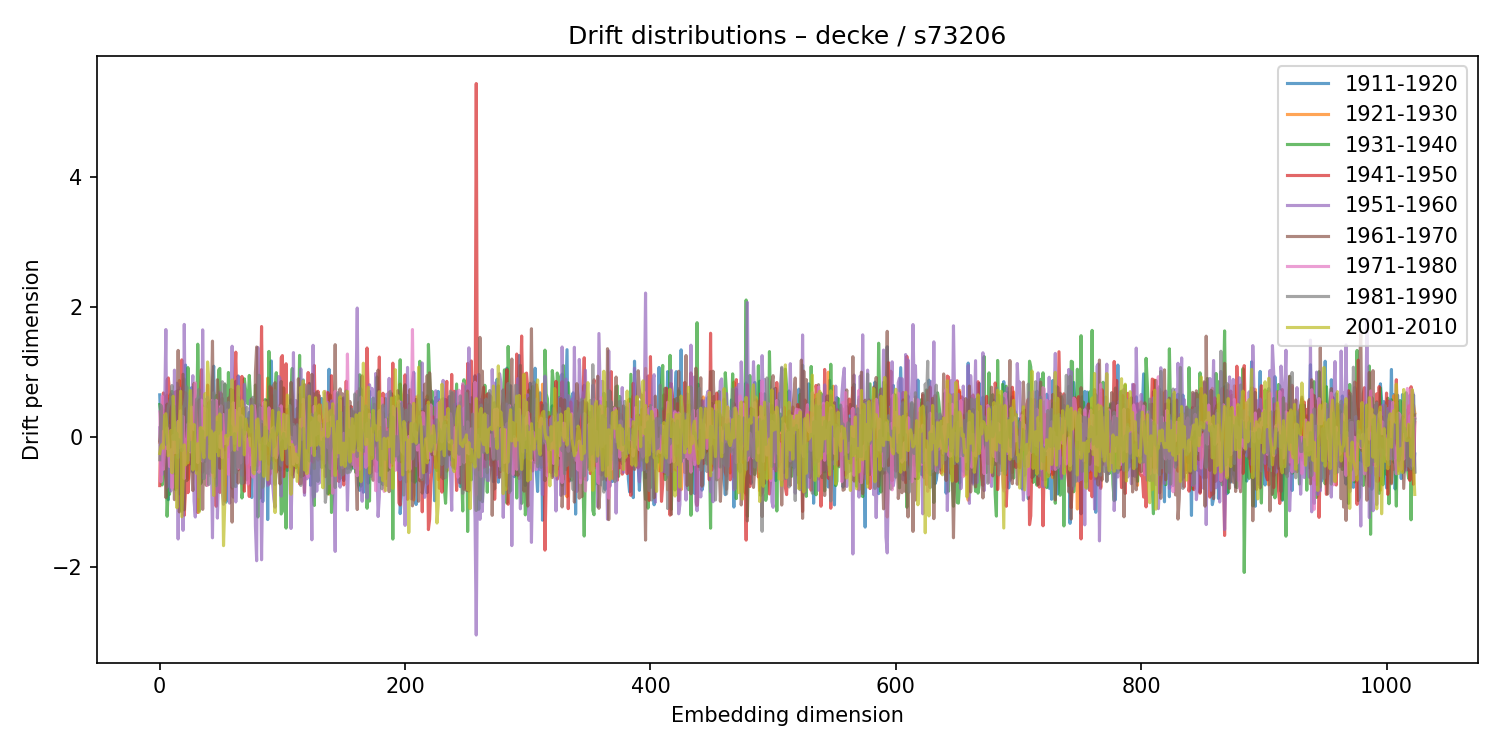

The table this chart was drawn from, first rows:
1911-1920, 1921-1930, 1931-1940, 1941-1950, 1951-1960, 1961-1970, 1971-1980, 1981-1990, 2001-2010
0.6485, -0.08162, 0.4989, -0.7495, 0.1415, -0.05905, 0.3857, -0.351, -0.2544
0.1282, 0.01956, 0.296, 0.3897, -0.3957, 0.2037, -0.691, 0.488, -0.1498
-0.3841, 0.04144, -0.7394, 0.1416, -0.5788, 0.4487, 0.6259, 0.1259, -0.1142
-0.4347, 0.4119, -0.5948, 0.6784, 0.2576, 0.002788, -0.499, 0.3236, -0.1754
0.2416, 0.218, -0.5895, 0.3463, 0.3966, -0.06813, -0.1742, 0.2339, 0.33
-0.3578, -0.2769, -0.1526, -0.04308, 1.654, -0.9327, -0.1774, -0.1136, 0.3574
-0.3511, 0.6436, -1.223, 0.8742, -0.7748, 0.5054, 0.1407, 0.2391, 0.07896
-0.9669, 0.4695, -0.7519, 0.9089, -0.05069, -0.238, -0.1122, 0.4612, -0.2913
0.589, 0.3143, -0.8835, 0.6958, 0.1759, -0.07274, -0.4559, 0.5285, -0.2109
-0.06746, 0.2808, 0.3817, -0.08411, -0.8342, 0.6602, -0.2003, 0.6152, 0.1005
-0.2976, -0.2513, 0.7019, -0.2412, 0.6331, -0.3591, -0.7889, 0.7925, -0.5517
-0.5598, 0.2858, 0.1502, 0.09494, -0.2511, -0.2447, 0.02208, -0.03786, 0.6277
0.02749, -0.2728, 0.4222, -0.2706, 1.029, -0.9664, -0.2391, 0.4709, 0.2275
-0.5621, -0.09517, -0.8118, 0.6965, 0.1222, -0.05561, 0.1338, -0.03634, -0.272
-0.2321, -0.0542, 0.3476, -0.1451, 0.8267, -0.783, -0.2452, 0.0541, -1.09
-0.4345, 0.2674, -0.1524, 0.7185, -1.572, 1.333, 0.2411, -0.3231, 0.2301
-0.8785, 0.8694, 0.6633, -0.3231, 0.7553, -1.155, -0.1659, -0.04451, 0.2105
-0.3612, -0.2295, -0.0584, -0.1765, 0.5722, -0.6023, 0.4021, -0.08323, 0.7045
0.5166, -0.422, -1.143, 1.187, 0.43, 0.1939, -0.1491, -0.2112, -1.23
0.4414, -0.2828, 0.7646, -0.2325, -1.438, 0.9647, 0.3173, 0.4603, -0.6626
-0.2415, -0.1094, 0.8926, -1.207, 1.733, -1.123, -0.6398, 0.4737, -0.1217
1.107, -0.5506, 0.478, -0.8155, -0.1992, 0.6804, -0.04646, 0.6003, -0.4296
-0.6345, -0.07793, 0.2277, 0.03758, 0.6321, -0.6735, -0.03541, 0.7715, -0.3822
0.2014, -0.6562, 1.068, -0.859, -0.3693, 0.06142, 0.2002, 0.1838, -0.3986
-0.423, 0.09946, 0.199, -0.3688, 0.4721, -0.05784, 0.1492, -0.2104, 0.3732
0.074, -0.2411, 0.376, -0.197, 0.06583, 0.1626, -0.2315, -0.116, 0.7159
0.7595, 0.2791, -0.1295, -0.3194, 0.534, -0.5381, 0.4608, -0.08191, 0.1568
-0.539, -0.1439, -0.1619, 0.3069, 0.9437, -0.8256, 0.1612, -0.4932, -0.5094
-0.4819, 0.3709, -0.04224, 0.05198, -0.9895, 0.8244, 0.1124, -0.1785, 0.192
-0.2326, 0.2243, -0.04857, 0.4635, -1.234, 0.2484, 0.8337, -0.01344, -0.2161
-0.4607, 0.2409, -0.08488, 0.5249, 0.09897, -0.5098, 0.1014, 0.579, -0.5584
0.09926, -0.2837, 1.429, -1.163, -0.419, 0.4661, -0.3949, 0.5776, -0.1056
-1.139, 0.2503, 0.4922, 0.06176, -0.9239, 0.5702, -0.1463, 0.7319, -1.158
0.1724, -0.06294, -0.723, 0.3668, 0.6191, -0.3742, 0.2943, 0.03462, 0.1408
0.2695, -0.4753, -0.6995, 1.036, -0.6164, 0.1118, 0.5674, -0.3496, 0.1416
-0.0169, 0.4793, 0.1326, -0.5445, 1.649, -1.116, -0.3727, 0.08881, -0.1558
0.3868, 0.2954, -0.193, 0.0443, -0.005416, -0.04847, 0.443, -0.6431, -0.3208
-0.3774, 0.3512, -0.296, 0.0439, 0.5759, -0.3314, -0.2628, -0.05192, 0.6676
0.04856, 0.2064, -0.05923, -0.2734, 0.5341, -0.7461, 0.4283, -0.5552, 0.02804
-0.1096, -0.09244, -0.3594, 0.7988, 0.6134, -0.4275, -0.7469, 0.4744, 1.156
-0.02907, -0.4678, 0.02796, 0.3554, -0.5653, 0.5272, -0.1526, -0.7326, 0.8873
0.3222, -0.1866, -0.1176, 0.4239, 0.1114, 0.1643, -0.5888, 0.5541, -0.3296
0.02902, 0.08111, -0.1846, 0.09048, -0.2248, 0.3605, 0.466, -0.4088, 0.0926
0.8554, -0.4895, 0.2198, -0.3497, -1.553, 1.476, 0.5651, -0.5493, -0.3755
1.091, -0.3507, -0.3108, 0.1922, 0.2193, -0.3283, -0.6122, 0.6816, -0.9015
-0.447, 0.3416, 0.5368, -0.09001, -0.02632, -0.6266, 0.1595, -0.1689, 0.06417
-0.7167, 0.4708, 0.635, -1.068, 0.04182, -0.02408, 0.565, -0.7525, -0.2223
0.5345, -0.4449, 0.01395, 0.3206, -1.251, 0.8816, 0.3556, 0.2251, 0.3118
0.0623, -0.2601, 1.03, -0.8251, -0.6087, 0.5808, -0.05919, 0.05487, -0.2923
-0.3899, 0.06978, 1.055, -0.8546, 0.687, -0.4837, -0.1597, 0.4326, 0.3548
0.6554, 0.03051, -0.4824, 0.6734, -0.5537, -0.01657, 0.4797, 0.1042, -0.1646
-0.413, 0.387, 0.3931, 0.02898, -0.8523, 0.5945, -0.3214, 0.851, -0.1876
-0.1437, -0.1334, -0.4793, 0.3563, -1.038, 0.4191, 0.3469, 0.5182, -1.674
0.3409, -0.7502, 0.8104, -0.9876, 0.5189, -0.2006, -0.1035, 0.8198, -1.021
-1.005, 0.1184, 0.2095, -0.08318, 0.4998, -0.06687, -0.05778, 0.2626, 0.02299
-0.1724, 0.07216, 0.1013, -0.2851, -0.08296, 0.2282, 0.4163, 0.01065, -0.122
-0.236, 0.01468, 0.9926, -0.3035, -0.6937, 0.5976, -0.5763, 0.5304, 0.04035
0.03256, -0.08321, 0.1012, -0.03973, -1.02, 0.5545, -0.0006459, 0.194, 0.4142
0.175, -0.02087, 0.3426, -0.4859, -0.2743, 0.7341, -0.2027, 0.1536, 0.03562
-0.1841, 0.3377, 0.4704, -0.7885, 1.398, -1.312, 0.01318, -0.5033, 0.8787
... 964 more rows
